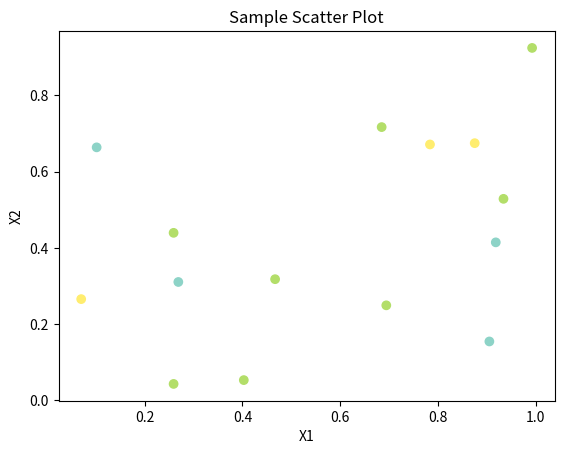

Write the Python code that produced this figure.
# Author: Riley Sweeting
# Description: This file is used for practicing my Matplotlib skills, and contains example plots and visuals for future reference.

# Import NumPy & MatPlotLib packages
import numpy as np
import matplotlib as mlp
import matplotlib.pyplot as plt

# Use Numpy to randomly generate sample data and labels
x = np.random.rand(15,2) # Uniform distribution of floats between 0-1 of shape 15x2
y = np.random.randint(0, 3, size=15) # Uniform distribution of 15 0's and 1's (ints)

# Plot a scatterplot
plt.scatter(x[:, 0], x[:, 1], c=y, cmap='Set3')
plt.title('Sample Scatter Plot')
plt.xlabel('X1')
plt.ylabel('X2')
plt.show()